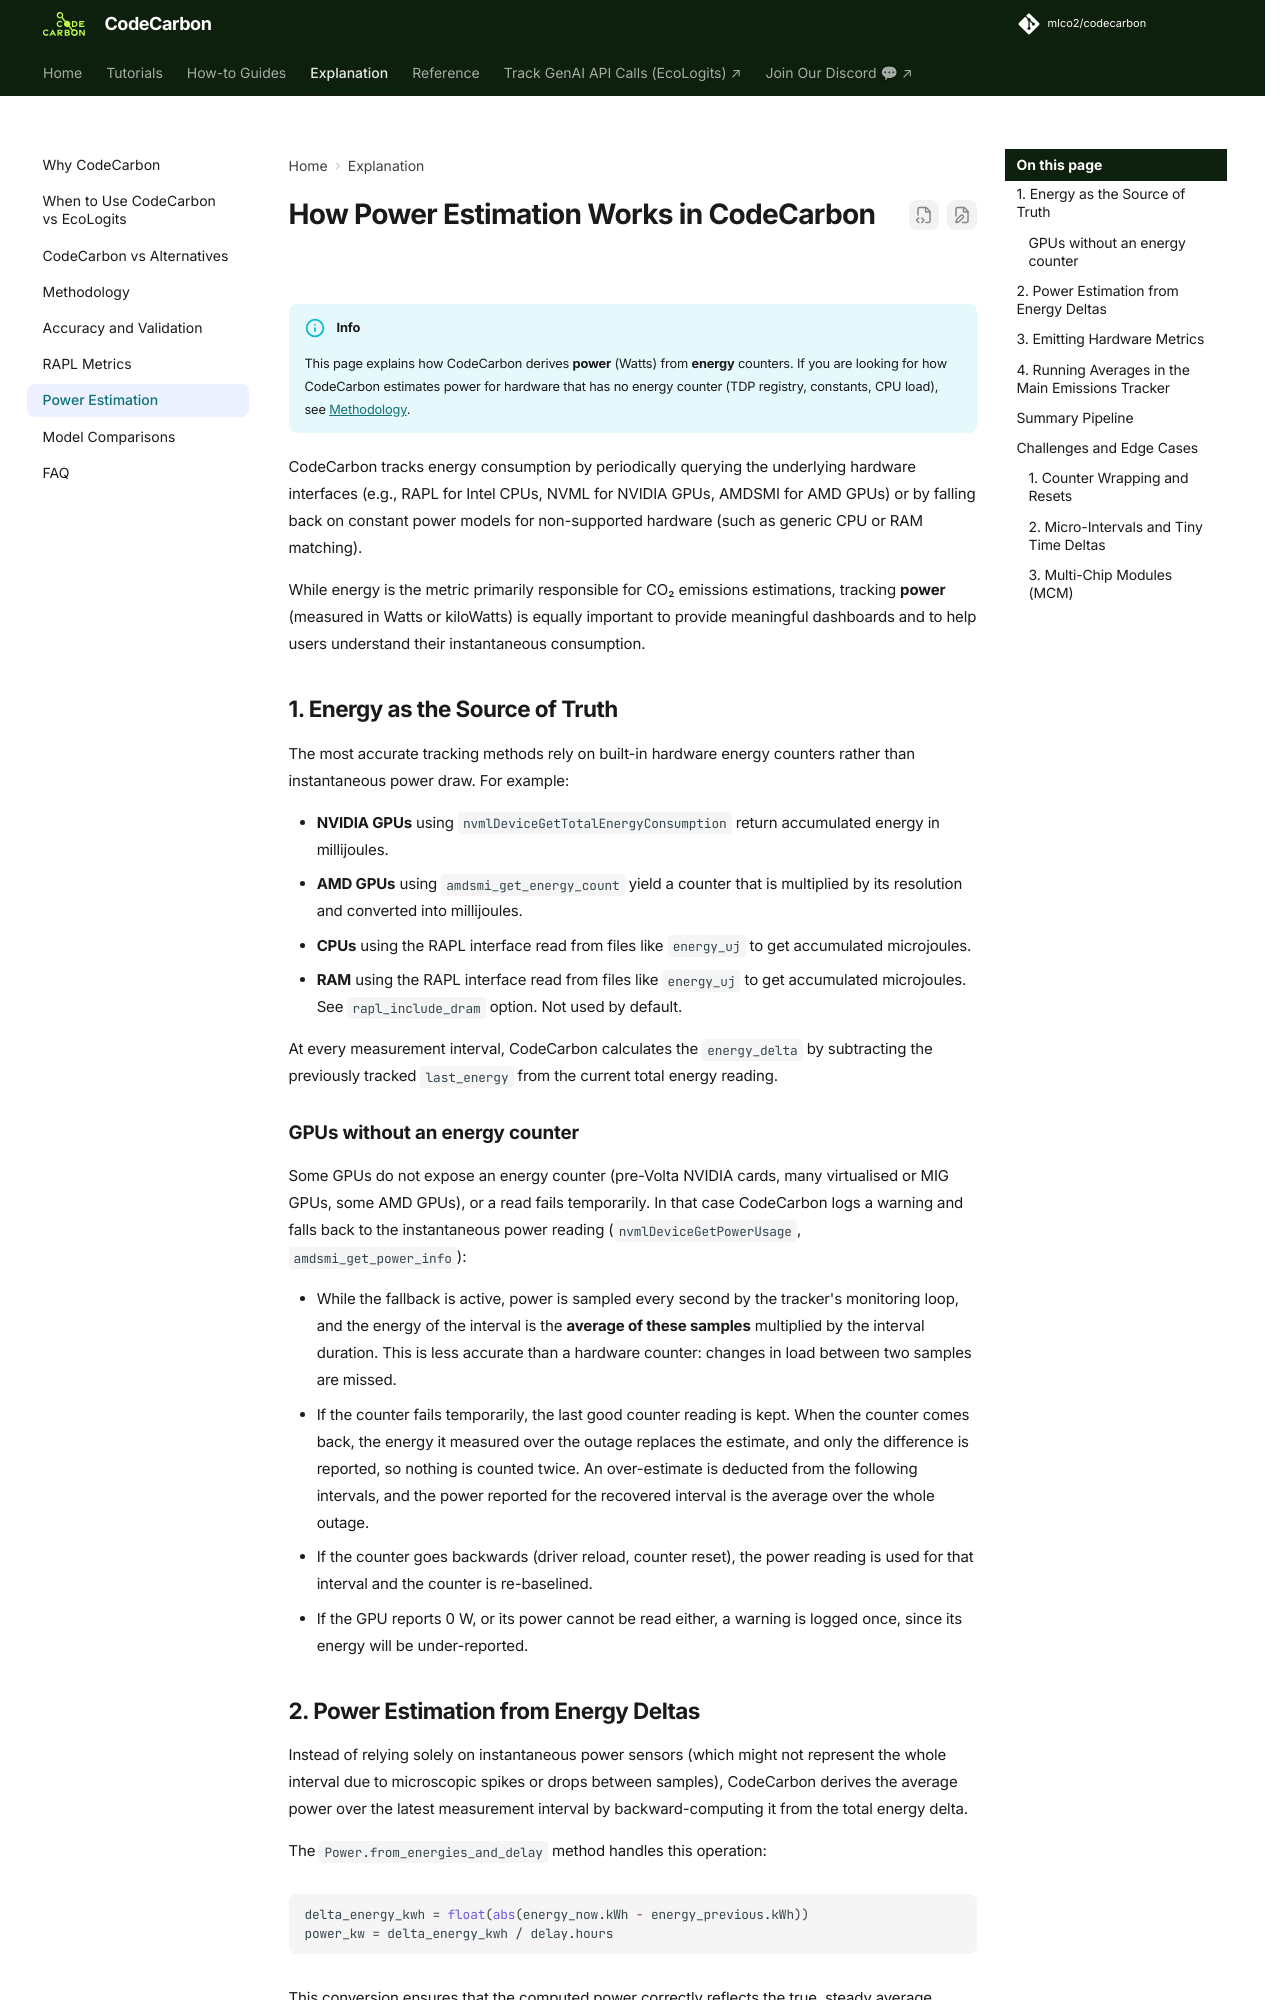

repository: mlco2/codecarbon · page: 3.3/explanation/power-estimation/index.html · generator: mkdocs

# How Power Estimation Works in CodeCarbon

!!! info

    This page explains how CodeCarbon derives **power** (Watts) from **energy**
    counters. If you are looking for how CodeCarbon estimates power for hardware
    that has no energy counter (TDP registry, constants, CPU load), see
    [Methodology](methodology.md).

CodeCarbon tracks energy consumption by periodically querying the underlying hardware interfaces (e.g., RAPL for Intel CPUs, NVML for NVIDIA GPUs, AMDSMI for AMD GPUs) or by falling back on constant power models for non-supported hardware (such as generic CPU or RAM matching). 

While energy is the metric primarily responsible for CO₂ emissions estimations, tracking **power** (measured in Watts or kiloWatts) is equally important to provide meaningful dashboards and to help users understand their instantaneous consumption.

## 1. Energy as the Source of Truth

The most accurate tracking methods rely on built-in hardware energy counters rather than instantaneous power draw. For example:

- **NVIDIA GPUs** using `nvmlDeviceGetTotalEnergyConsumption` return accumulated energy in millijoules.
- **AMD GPUs** using `amdsmi_get_energy_count` yield a counter that is multiplied by its resolution and converted into millijoules.
- **CPUs** using the RAPL interface read from files like `energy_uj` to get accumulated microjoules.
- **RAM** using the RAPL interface read from files like `energy_uj` to get accumulated microjoules. See `rapl_include_dram` option. Not used by default. 

At every measurement interval, CodeCarbon calculates the `energy_delta` by subtracting the previously tracked `last_energy` from the current total energy reading.

### GPUs without an energy counter

Some GPUs do not expose an energy counter (pre-Volta NVIDIA cards, many virtualised or MIG GPUs, some AMD GPUs), or a read fails temporarily. In that case CodeCarbon logs a warning and falls back to the instantaneous power reading (`nvmlDeviceGetPowerUsage`, `amdsmi_get_power_info`):

- While the fallback is active, power is sampled every second by the tracker's monitoring loop, and the energy of the interval is the **average of these samples** multiplied by the interval duration. This is less accurate than a hardware counter: changes in load between two samples are missed.
- If the counter fails temporarily, the last good counter reading is kept. When the counter comes back, the energy it measured over the outage replaces the estimate, and only the difference is reported, so nothing is counted twice. An over-estimate is deducted from the following intervals, and the power reported for the recovered interval is the average over the whole outage.
- If the counter goes backwards (driver reload, counter reset), the power reading is used for that interval and the counter is re-baselined.
- If the GPU reports 0 W, or its power cannot be read either, a warning is logged once, since its energy will be under-reported.
